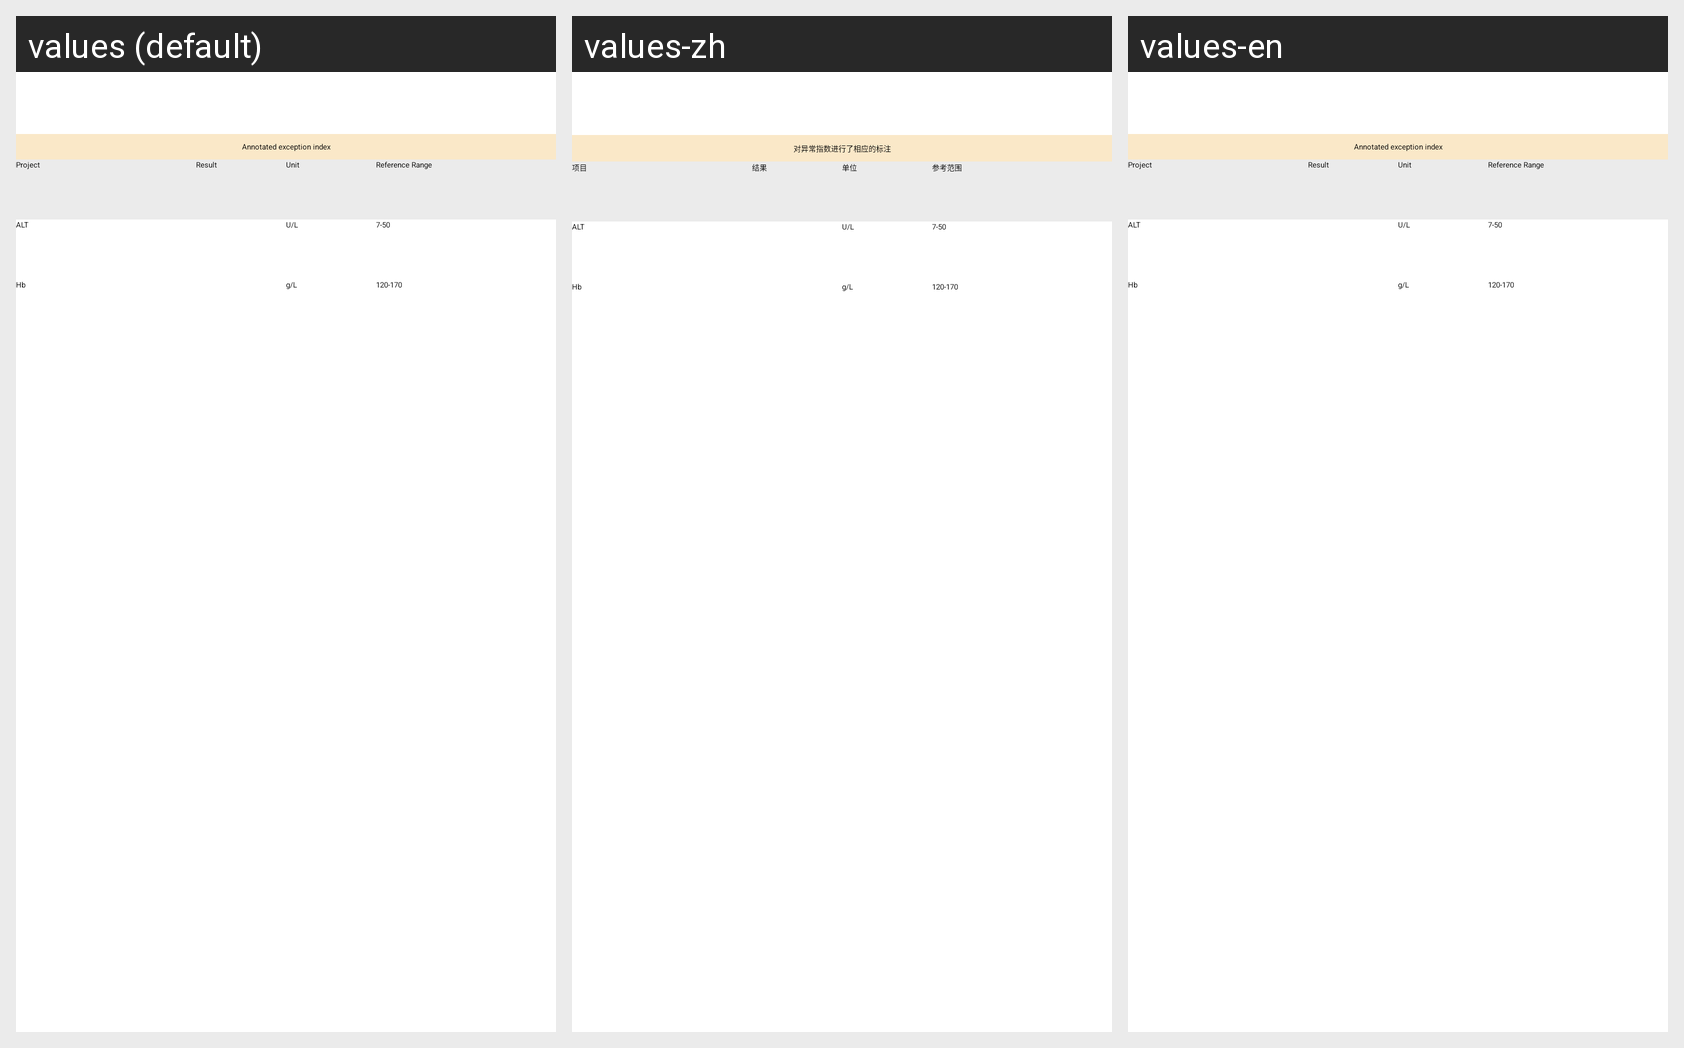

Locale-by-locale string values for the Android screen shown in this grid:
Android screen res/layout/fragment_blood_fat_result_detail_xx.xml rendered under 3 locales, left to right: values (default), values-zh, values-en. Device: Nexus 5 (rendered at 1080×1920; each locale shown at half size, 540×960, under a caption strip naming it); theme AppTheme.
Strings drawn on this screen, with the default value and each locale's value (text and hints the layout hard-codes, and strings that could not be matched under every locale, appear in the picture but are not listed):

urinalysis_tip
  values: Annotated exception index
  values-zh: 对异常指数进行了相应的标注
  values-en: Annotated exception index

project
  values: Project
  values-zh: 项目
  values-en: Project

result
  values: Result
  values-zh: 结果
  values-en: Result

unit
  values: Unit
  values-zh: 单位
  values-en: Unit

reference_range
  values: Reference Range
  values-zh: 参考范围
  values-en: Reference Range

alt
  values: ALT
  values-zh: ALT
  values-en: ALT

u_l
  values: U/L
  values-zh: U/L
  values-en: U/L

blood_donation_alt
  values: 7-50
  values-zh: 7-50
  values-en: 7-50

hb
  values: Hb
  values-zh: Hb
  values-en: Hb

g_l
  values: g/L
  values-zh: g/L
  values-en: g/L

blood_donation_hb
  values: 120-170
  values-zh: 120-170
  values-en: 120-170
